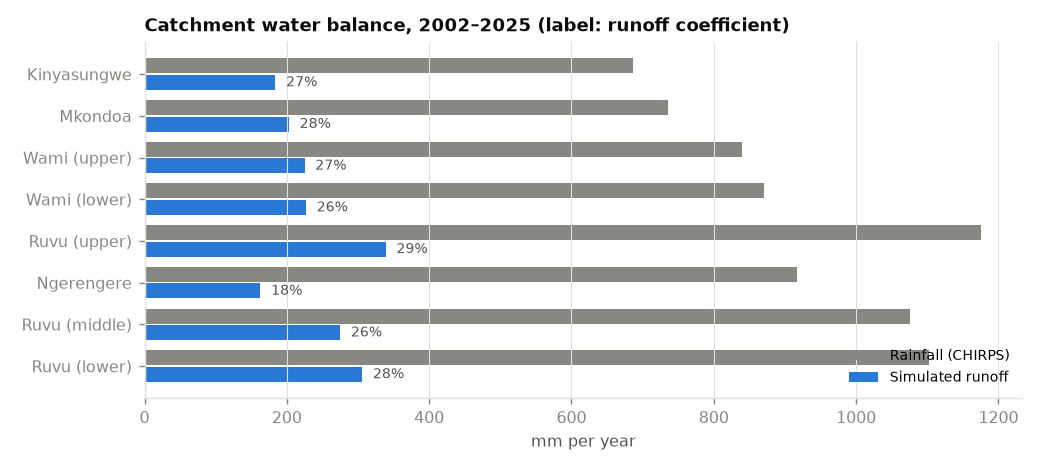

Values plotted in this chart, from the file beside it:
reach, area_km2, mean_Q_m3s, rain_mm_yr, runoff_mm_yr, runoff_coefficient
Kinyasungwe, 14490, 84.3, 686, 184, 0.27
Mkondoa, 18322, 117.6, 735, 203, 0.28
Wami (upper), 35912, 256.4, 840, 225, 0.27
Wami (lower), 41464, 298.8, 870, 227, 0.26
Ruvu (upper), 2588, 27.8, 1175, 339, 0.29
Ngerengere, 2898, 14.9, 917, 163, 0.18
Ruvu (middle), 11292, 98.4, 1076, 275, 0.26
Ruvu (lower), 17759, 172.1, 1103, 306, 0.28
